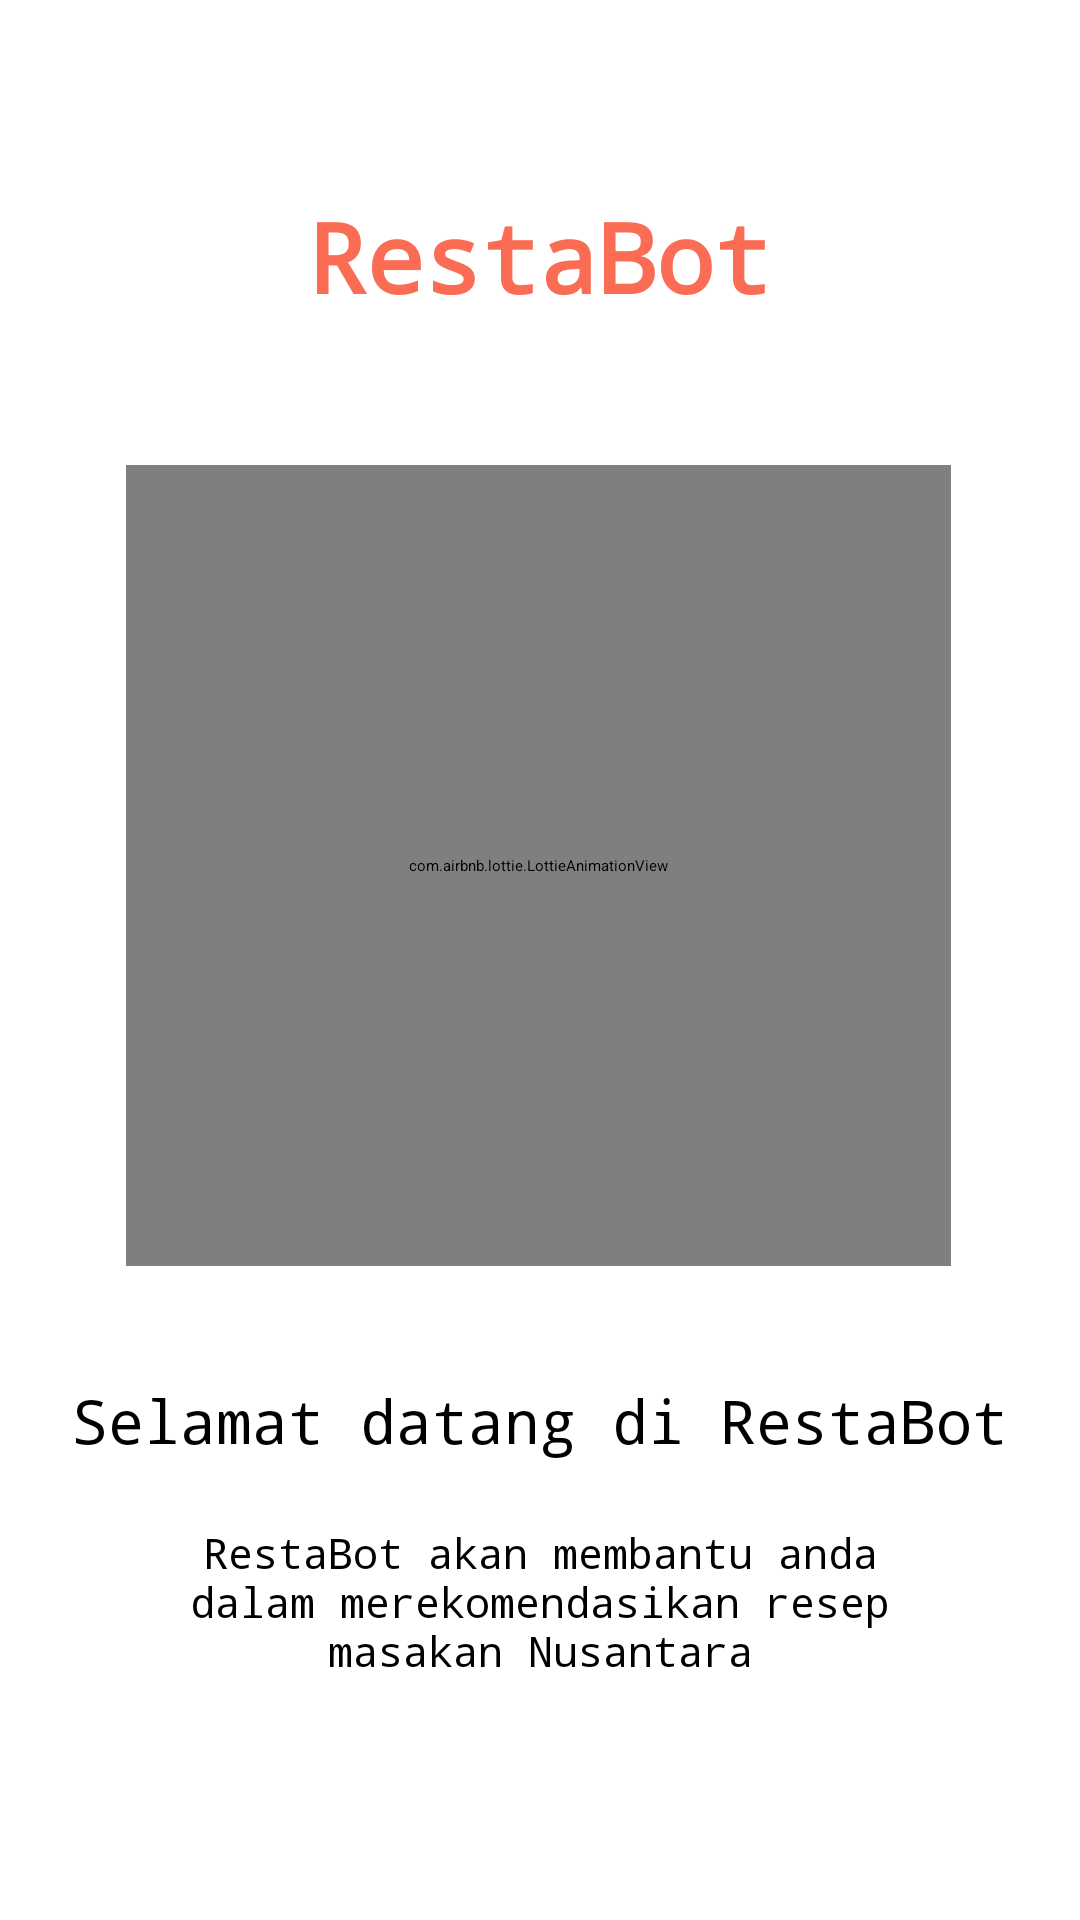

Android layout source for this screen:
<!-- AndroidManifest.xml: application theme Theme.RestaBot -->
<!-- res/layout/activity_splash.xml -->
<?xml version="1.0" encoding="utf-8"?>
<androidx.constraintlayout.widget.ConstraintLayout xmlns:android="http://schemas.android.com/apk/res/android"
    xmlns:app="http://schemas.android.com/apk/res-auto"
    xmlns:tools="http://schemas.android.com/tools"
    android:layout_width="match_parent"
    android:layout_height="match_parent"
    android:background="@color/LightGoldenrodYellow"
    tools:context=".Splash">

    <TextView
        android:id="@+id/textView"
        android:layout_width="wrap_content"
        android:layout_height="wrap_content"
        android:layout_marginTop="64dp"
        android:fontFamily="monospace"
        android:text="RestaBot"
        android:textColor="#FA6C54"
        android:textSize="32sp"
        android:textStyle="bold"
        app:layout_constraintEnd_toEndOf="parent"
        app:layout_constraintStart_toStartOf="parent"
        app:layout_constraintTop_toTopOf="parent" />

    <com.airbnb.lottie.LottieAnimationView
        android:id="@+id/lottie"
        android:layout_width="275dp"
        android:layout_height="267dp"
        android:layout_marginTop="48dp"
        app:layout_constraintEnd_toEndOf="parent"
        app:layout_constraintHorizontal_bias="0.495"
        app:layout_constraintStart_toStartOf="parent"
        app:layout_constraintTop_toBottomOf="@+id/textView"
        app:lottie_autoPlay="true"
        app:lottie_rawRes="@raw/kitchen" />

    <TextView
        android:id="@+id/textView2"
        android:layout_width="wrap_content"
        android:layout_height="wrap_content"
        android:layout_marginTop="460dp"
        android:fontFamily="monospace"
        android:text="Selamat datang di RestaBot"
        android:textColor="@color/black"
        android:textSize="20sp"
        app:layout_constraintEnd_toEndOf="parent"
        app:layout_constraintStart_toStartOf="parent"
        app:layout_constraintTop_toTopOf="parent" />

    <TextView
        android:id="@+id/textView6"
        android:layout_width="253dp"
        android:layout_height="65dp"
        android:layout_marginTop="508dp"
        android:fontFamily="monospace"
        android:text="RestaBot akan membantu anda dalam merekomendasikan resep masakan Nusantara"
        android:textAlignment="center"
        android:textColor="@color/black"
        android:textSize="14sp"
        app:layout_constraintEnd_toEndOf="parent"
        app:layout_constraintStart_toStartOf="parent"
        app:layout_constraintTop_toTopOf="parent" />

    <Button
        android:id="@+id/button2"
        android:layout_width="242dp"
        android:layout_height="51dp"
        android:layout_marginTop="664dp"
        android:background="#FA6C54"
        android:fontFamily="monospace"
        android:text="Mulai"
        android:textAlignment="center"
        android:textColor="@color/white"
        android:textSize="24sp"
        app:layout_constraintEnd_toEndOf="parent"
        app:layout_constraintHorizontal_bias="0.497"
        app:layout_constraintStart_toStartOf="parent"
        app:layout_constraintTop_toTopOf="parent" />

</androidx.constraintlayout.widget.ConstraintLayout>
<!-- resources referenced by this layout -->
<resources>
  <style name="Theme.RestaBot" parent="Theme.AppCompat.Light.NoActionBar">
          
          <item name="colorPrimary">@color/black</item>
          <item name="colorPrimaryDark">@color/black</item>
          <item name="colorAccent">@color/black</item>
          
      </style>
  <!-- not gathered from this repository: default colours our renderer supplied (Android Studio template values) -->
  <color name="black">#FF000000</color>
  <color name="white">#FFFFFFFF</color>
</resources>
